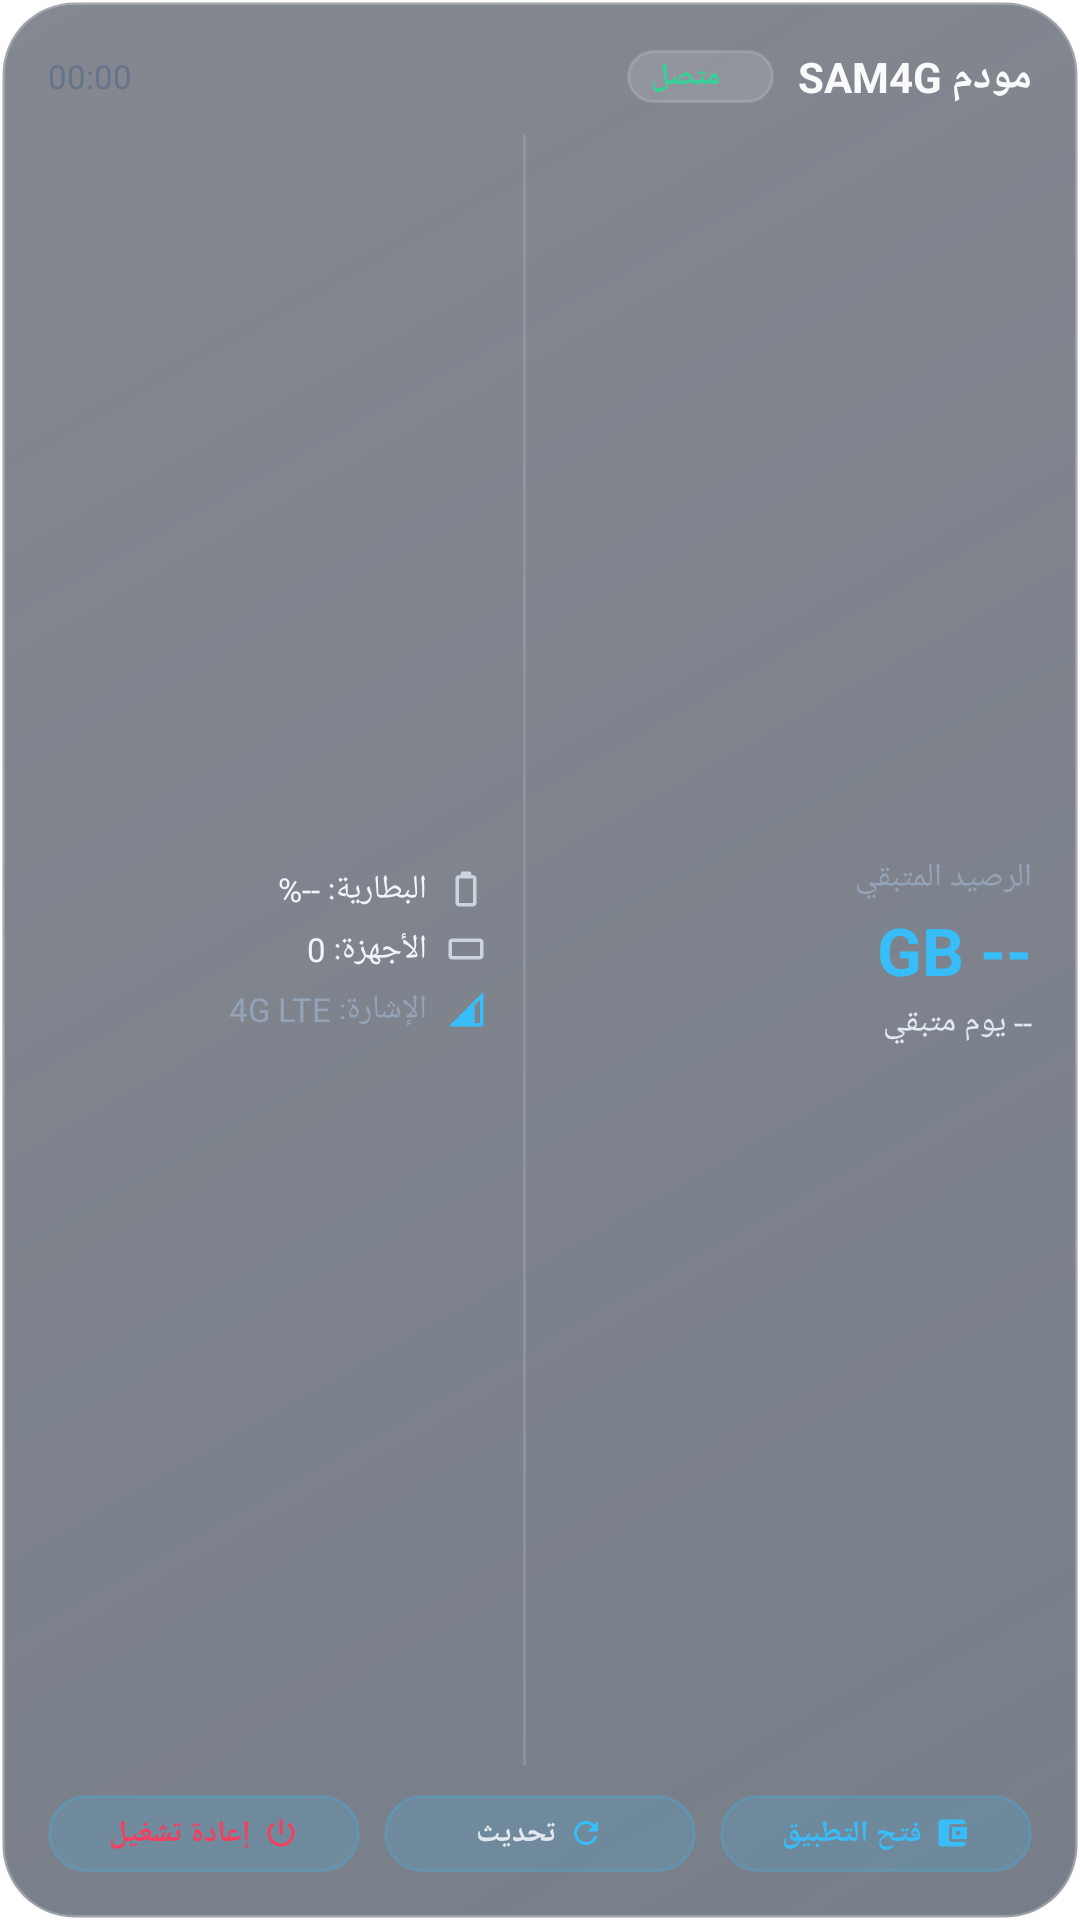

The Android layout XML behind this screen, and the referenced resources:
<!-- AndroidManifest.xml: fallback theme Theme.MaterialComponents.DayNight.NoActionBar -->
<!-- res/layout/widget_detailed.xml -->
<?xml version="1.0" encoding="utf-8"?>
<LinearLayout xmlns:android="http://schemas.android.com/apk/res/android"
    android:id="@+id/widget_detailed_root"
    android:layout_width="match_parent"
    android:layout_height="match_parent"
    android:layoutDirection="rtl"
    android:textDirection="rtl"
    android:background="@drawable/bg_glass_card"
    android:orientation="vertical"
    android:padding="16dp">

    
    <LinearLayout
        android:layout_width="match_parent"
        android:layout_height="wrap_content"
        android:gravity="center_vertical"
        android:orientation="horizontal">

        <TextView
            android:id="@+id/tv_det_title"
            android:layout_width="wrap_content"
            android:layout_height="wrap_content"
            android:text="مودم SAM4G"
            android:textColor="#F8FAFC"
            android:textSize="14sp"
            android:textStyle="bold" />

        <LinearLayout
            android:layout_width="wrap_content"
            android:layout_height="wrap_content"
            android:layout_marginStart="8dp"
            android:background="@drawable/bg_glass_pill"
            android:gravity="center_vertical"
            android:orientation="horizontal"
            android:paddingStart="8dp"
            android:paddingTop="2dp"
            android:paddingEnd="8dp"
            android:paddingBottom="2dp">

            <ImageView
                android:id="@+id/iv_det_status_dot"
                android:layout_width="6dp"
                android:layout_height="6dp"
                android:src="@drawable/ic_dot_green" />

            <TextView
                android:id="@+id/tv_det_status"
                android:layout_width="wrap_content"
                android:layout_height="wrap_content"
                android:layout_marginStart="4dp"
                android:text="متصل"
                android:textColor="#34D399"
                android:textSize="10sp"
                android:textStyle="bold" />
        </LinearLayout>

        <FrameLayout
            android:layout_width="0dp"
            android:layout_height="1dp"
            android:layout_weight="1" />

        <TextView
            android:id="@+id/tv_det_updated"
            android:layout_width="wrap_content"
            android:layout_height="wrap_content"
            android:text="00:00"
            android:textColor="#64748B"
            android:textSize="11sp" />
    </LinearLayout>

    
    <LinearLayout
        android:id="@+id/layout_det_connected"
        android:layout_width="match_parent"
        android:layout_height="0dp"
        android:layout_marginTop="10dp"
        android:layout_marginBottom="10dp"
        android:layout_weight="1"
        android:gravity="center_vertical"
        android:orientation="horizontal">

        
        <LinearLayout
            android:layout_width="0dp"
            android:layout_height="wrap_content"
            android:layout_weight="1.1"
            android:orientation="vertical">

            <TextView
                android:layout_width="wrap_content"
                android:layout_height="wrap_content"
                android:text="الرصيد المتبقي"
                android:textColor="#94A3B8"
                android:textSize="11sp" />

            <TextView
                android:id="@+id/tv_det_balance"
                android:layout_width="wrap_content"
                android:layout_height="wrap_content"
                android:layout_marginTop="2dp"
                android:text="-- GB"
                android:textColor="#38BDF8"
                android:textSize="22sp"
                android:textStyle="bold" />

            <TextView
                android:id="@+id/tv_det_days"
                android:layout_width="wrap_content"
                android:layout_height="wrap_content"
                android:layout_marginTop="2dp"
                android:text="-- يوم متبقي"
                android:textColor="#E2E8F0"
                android:textSize="11sp" />
        </LinearLayout>

        
        <ImageView
            android:layout_width="1dp"
            android:layout_height="match_parent"
            android:layout_marginStart="8dp"
            android:layout_marginEnd="12dp"
            android:background="#20FFFFFF" />

        
        <LinearLayout
            android:layout_width="0dp"
            android:layout_height="wrap_content"
            android:layout_weight="1"
            android:orientation="vertical">

            <LinearLayout
                android:layout_width="wrap_content"
                android:layout_height="wrap_content"
                android:gravity="center_vertical"
                android:orientation="horizontal">

                <ImageView
                    android:layout_width="14dp"
                    android:layout_height="14dp"
                    android:src="@drawable/ic_widget_battery" />

                <TextView
                    android:id="@+id/tv_det_battery"
                    android:layout_width="wrap_content"
                    android:layout_height="wrap_content"
                    android:layout_marginStart="6dp"
                    android:text="البطارية: --%"
                    android:textColor="#F1F5F9"
                    android:textSize="11sp" />
            </LinearLayout>

            <LinearLayout
                android:layout_width="wrap_content"
                android:layout_height="wrap_content"
                android:layout_marginTop="5dp"
                android:gravity="center_vertical"
                android:orientation="horizontal">

                <ImageView
                    android:layout_width="14dp"
                    android:layout_height="14dp"
                    android:src="@drawable/ic_widget_devices" />

                <TextView
                    android:id="@+id/tv_det_devices"
                    android:layout_width="wrap_content"
                    android:layout_height="wrap_content"
                    android:layout_marginStart="6dp"
                    android:text="الأجهزة: 0"
                    android:textColor="#F1F5F9"
                    android:textSize="11sp" />
            </LinearLayout>

            <LinearLayout
                android:layout_width="wrap_content"
                android:layout_height="wrap_content"
                android:layout_marginTop="5dp"
                android:gravity="center_vertical"
                android:orientation="horizontal">

                <ImageView
                    android:layout_width="14dp"
                    android:layout_height="14dp"
                    android:src="@drawable/ic_widget_signal" />

                <TextView
                    android:id="@+id/tv_det_signal"
                    android:layout_width="wrap_content"
                    android:layout_height="wrap_content"
                    android:layout_marginStart="6dp"
                    android:text="الإشارة: 4G LTE"
                    android:textColor="#94A3B8"
                    android:textSize="11sp" />
            </LinearLayout>
        </LinearLayout>
    </LinearLayout>

    
    <LinearLayout
        android:id="@+id/layout_det_disconnected"
        android:layout_width="match_parent"
        android:layout_height="0dp"
        android:layout_marginTop="10dp"
        android:layout_marginBottom="10dp"
        android:layout_weight="1"
        android:gravity="center"
        android:orientation="vertical"
        android:visibility="gone">

        <ImageView
            android:layout_width="38dp"
            android:layout_height="38dp"
            android:background="@drawable/bg_glass_pill"
            android:padding="8dp"
            android:src="@drawable/ic_widget_modem" />

        <TextView
            android:id="@+id/tv_det_greeting"
            android:layout_width="wrap_content"
            android:layout_height="wrap_content"
            android:layout_marginTop="8dp"
            android:text="مساء الخير"
            android:textColor="#38BDF8"
            android:textSize="18sp"
            android:textStyle="bold" />

        <TextView
            android:id="@+id/tv_det_prompt"
            android:layout_width="wrap_content"
            android:layout_height="wrap_content"
            android:layout_marginTop="4dp"
            android:text="يرجى الاتصال بمودم SAM4G"
            android:textColor="#94A3B8"
            android:textSize="12sp" />
    </LinearLayout>

    
    <LinearLayout
        android:layout_width="match_parent"
        android:layout_height="wrap_content"
        android:gravity="center_vertical"
        android:orientation="horizontal">

        <LinearLayout
            android:id="@+id/btn_det_open"
            android:layout_width="0dp"
            android:layout_height="wrap_content"
            android:layout_weight="1"
            android:background="@drawable/bg_glass_button"
            android:gravity="center"
            android:orientation="horizontal"
            android:paddingTop="6dp"
            android:paddingBottom="6dp">

            <ImageView
                android:layout_width="12dp"
                android:layout_height="12dp"
                android:src="@drawable/ic_widget_wallet" />

            <TextView
                android:layout_width="wrap_content"
                android:layout_height="wrap_content"
                android:layout_marginStart="4dp"
                android:text="فتح التطبيق"
                android:textColor="#38BDF8"
                android:textSize="10sp"
                android:textStyle="bold" />
        </LinearLayout>

        <LinearLayout
            android:id="@+id/btn_det_refresh"
            android:layout_width="0dp"
            android:layout_height="wrap_content"
            android:layout_marginStart="8dp"
            android:layout_weight="1"
            android:background="@drawable/bg_glass_button"
            android:gravity="center"
            android:orientation="horizontal"
            android:paddingTop="6dp"
            android:paddingBottom="6dp">

            <ImageView
                android:layout_width="12dp"
                android:layout_height="12dp"
                android:src="@drawable/ic_widget_refresh" />

            <TextView
                android:layout_width="wrap_content"
                android:layout_height="wrap_content"
                android:layout_marginStart="4dp"
                android:text="تحديث"
                android:textColor="#E2E8F0"
                android:textSize="10sp"
                android:textStyle="bold" />
        </LinearLayout>

        <LinearLayout
            android:id="@+id/btn_det_reboot"
            android:layout_width="0dp"
            android:layout_height="wrap_content"
            android:layout_marginStart="8dp"
            android:layout_weight="1"
            android:background="@drawable/bg_glass_button"
            android:gravity="center"
            android:orientation="horizontal"
            android:paddingTop="6dp"
            android:paddingBottom="6dp">

            <ImageView
                android:layout_width="12dp"
                android:layout_height="12dp"
                android:src="@drawable/ic_widget_power" />

            <TextView
                android:layout_width="wrap_content"
                android:layout_height="wrap_content"
                android:layout_marginStart="4dp"
                android:text="إعادة تشغيل"
                android:textColor="#F43F5E"
                android:textSize="10sp"
                android:textStyle="bold" />
        </LinearLayout>
    </LinearLayout>

</LinearLayout>
<!-- resources referenced by this layout -->
<resources>
  <!-- drawable bg_glass_button (drawable) -->
  <?xml version="1.0" encoding="utf-8"?>
  <shape xmlns:android="http://schemas.android.com/apk/res/android"
      android:shape="rectangle">
      <solid android:color="#2A38BDF8" />
      <corners android:radius="14dp" />
      <stroke
          android:width="1dp"
          android:color="#4038BDF8" />
  </shape>
  <!-- drawable bg_glass_card (drawable) -->
  <?xml version="1.0" encoding="utf-8"?>
  <shape xmlns:android="http://schemas.android.com/apk/res/android"
      android:shape="rectangle">
      <gradient
          android:angle="135"
          android:startColor="#991E293B"
          android:endColor="#800A1122"
          android:type="linear" />
      <corners android:radius="24dp" />
      <stroke
          android:width="1.5dp"
          android:color="#40FFFFFF" />
  </shape>
  <!-- drawable bg_glass_pill (drawable) -->
  <?xml version="1.0" encoding="utf-8"?>
  <shape xmlns:android="http://schemas.android.com/apk/res/android"
      android:shape="rectangle">
      <solid android:color="#20FFFFFF" />
      <corners android:radius="12dp" />
      <stroke
          android:width="1dp"
          android:color="#26FFFFFF" />
  </shape>
  <!-- drawable ic_widget_battery (drawable) -->
  <?xml version="1.0" encoding="utf-8"?>
  <vector xmlns:android="http://schemas.android.com/apk/res/android"
      android:width="16dp"
      android:height="16dp"
      android:viewportWidth="24"
      android:viewportHeight="24">
      <path
          android:fillColor="#CBD5E1"
          android:pathData="M16,4h-1V3c0,-0.55 -0.45,-1 -1,-1h-4c-0.55,0 -1,0.45 -1,1v1H8C6.9,4 6,4.9 6,6v14c0,1.1 0.9,2 2,2h8c1.1,0 2,-0.9 2,-2V6C18,4.9 17.1,4 16,4zM16,20H8V6h8V20z" />
  </vector>
  <!-- drawable ic_widget_devices (drawable) -->
  <?xml version="1.0" encoding="utf-8"?>
  <vector xmlns:android="http://schemas.android.com/apk/res/android"
      android:width="16dp"
      android:height="16dp"
      android:viewportWidth="24"
      android:viewportHeight="24">
      <path
          android:fillColor="#CBD5E1"
          android:pathData="M4,6h16c1.1,0 2,0.9 2,2v8c0,1.1 -0.9,2 -2,2H4c-1.1,0 -2,-0.9 -2,-2V8c0,-1.1 0.9,-2 2,-2zm0,2v8h16V8H4zm7,9h2v1h-2v-1z" />
  </vector>
  <!-- drawable ic_widget_power (drawable) -->
  <?xml version="1.0" encoding="utf-8"?>
  <vector xmlns:android="http://schemas.android.com/apk/res/android"
      android:width="14dp"
      android:height="14dp"
      android:viewportWidth="24"
      android:viewportHeight="24">
      <path
          android:fillColor="#F43F5E"
          android:pathData="M13,3h-2v10h2V3z M17.83,5.17l-1.42,1.42C18.04,7.96 19,9.87 19,12c0,3.87 -3.13,7 -7,7s-7,-3.13 -7,-7c0,-2.13 0.96,-4.04 2.58,-5.42L6.17,5.17C4.23,6.82 3,9.26 3,12c0,4.97 4.03,9 9,9s9,-4.03 9,-9c0,-2.74 -1.23,-5.18 -3.17,-6.83z" />
  </vector>
  <!-- drawable ic_widget_refresh (drawable) -->
  <?xml version="1.0" encoding="utf-8"?>
  <vector xmlns:android="http://schemas.android.com/apk/res/android"
      android:width="14dp"
      android:height="14dp"
      android:viewportWidth="24"
      android:viewportHeight="24">
      <path
          android:fillColor="#38BDF8"
          android:pathData="M17.65,6.35C16.2,4.9 14.21,4 12,4c-4.42,0 -7.99,3.58 -7.99,8s3.57,8 7.99,8c3.73,0 6.84,-2.55 7.73,-6h-2.08c-0.82,2.33 -3.04,4 -5.65,4 -3.31,0 -6,-2.69 -6,-6s2.69,-6 6,-6c1.66,0 3.14,0.69 4.22,1.78L13,11h7V4l-2.35,2.35z" />
  </vector>
  <!-- drawable ic_widget_signal (drawable) -->
  <?xml version="1.0" encoding="utf-8"?>
  <vector xmlns:android="http://schemas.android.com/apk/res/android"
      android:width="16dp"
      android:height="16dp"
      android:viewportWidth="24"
      android:viewportHeight="24">
      <path
          android:fillColor="#38BDF8"
          android:pathData="M2,22h20V2L2,22z M20,20h-3V9.83l3,-3V20z" />
  </vector>
</resources>
